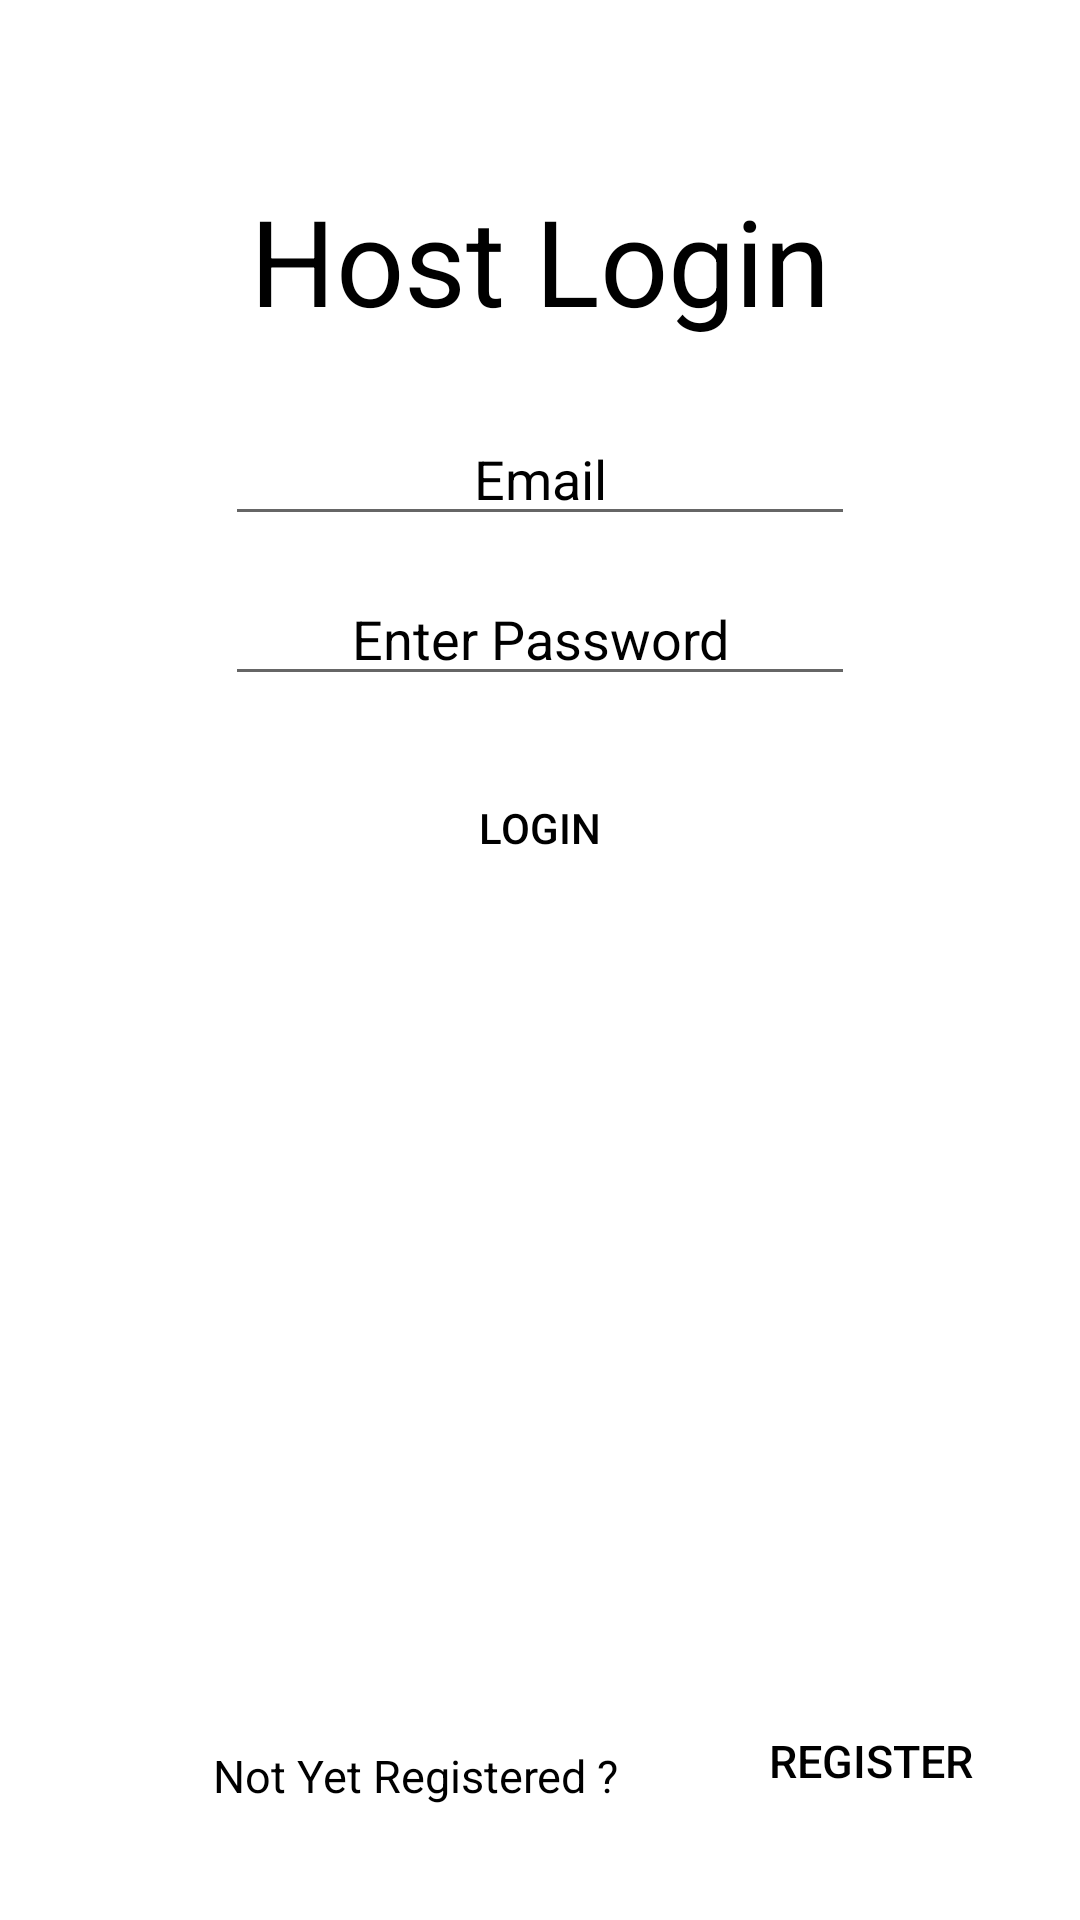

Produce the Android XML layout that renders to this screen, including the resource entries it uses.
<!-- AndroidManifest.xml: application theme Theme.QuizManager -->
<!-- res/layout/activity_host_login.xml -->
<?xml version="1.0" encoding="utf-8"?>
<androidx.constraintlayout.widget.ConstraintLayout xmlns:android="http://schemas.android.com/apk/res/android"
    xmlns:app="http://schemas.android.com/apk/res-auto"
    xmlns:tools="http://schemas.android.com/tools"
    android:layout_width="match_parent"
    android:layout_height="match_parent"
    android:background="#FFFFFF"
    android:orientation="vertical"
    tools:context=".HostLoginActivity"
    android:padding="20dp">

    <TextView
        android:id="@+id/textView9"
        android:layout_width="wrap_content"
        android:layout_height="wrap_content"
        android:layout_marginTop="40dp"
        android:gravity="center_horizontal"
        android:text="Host Login"
        android:textAlignment="center"
        android:textColor="@color/black"
        android:textSize="40sp"
        app:layout_constraintEnd_toEndOf="parent"
        app:layout_constraintStart_toStartOf="parent"
        app:layout_constraintTop_toTopOf="parent" />

    <EditText
        android:id="@+id/email_input"
        android:layout_width="wrap_content"
        android:layout_height="wrap_content"
        android:layout_marginTop="24dp"
        android:ems="10"
        android:inputType="textEmailAddress"
        android:hint="Email"
        android:textColorHint="@color/black"
        android:textAlignment="center"
        app:layout_constraintEnd_toEndOf="parent"
        app:layout_constraintStart_toStartOf="parent"
        app:layout_constraintTop_toBottomOf="@+id/textView9"
        android:gravity="center_horizontal" />

    <EditText
        android:id="@+id/password_input"
        android:layout_width="wrap_content"
        android:layout_height="wrap_content"
        android:layout_marginTop="12dp"
        android:ems="10"
        android:hint="Enter Password"
        android:inputType="textPassword"
        android:textAlignment="center"
        android:textColorHint="@color/black"
        app:layout_constraintEnd_toEndOf="parent"
        app:layout_constraintStart_toStartOf="parent"
        app:layout_constraintTop_toBottomOf="@+id/email_input"
        android:gravity="center_horizontal" />

    <Button
        android:id="@+id/login_button"
        android:layout_width="wrap_content"
        android:layout_height="wrap_content"
        android:layout_marginTop="20dp"
        android:background="@drawable/button_background"
        android:text="Login"
        android:textColor="@color/black"
        app:backgroundTint="@color/buttonColor"
        app:layout_constraintEnd_toEndOf="parent"
        app:layout_constraintHorizontal_bias="0.498"
        app:layout_constraintStart_toStartOf="parent"
        app:layout_constraintTop_toBottomOf="@+id/password_input" />

    <RelativeLayout
        android:layout_width="match_parent"
        android:layout_height="60dp"
        app:layout_constraintBottom_toBottomOf="parent"
        app:layout_constraintEnd_toEndOf="parent"
        app:layout_constraintHorizontal_bias="0.0"
        app:layout_constraintStart_toStartOf="parent">

        <TextView
            android:id="@+id/register_text_view"
            android:layout_width="wrap_content"
            android:layout_height="wrap_content"
            android:layout_alignParentStart="true"
            android:layout_alignParentLeft="true"
            android:layout_alignParentBottom="true"
            android:layout_marginStart="51dp"
            android:layout_marginLeft="51dp"
            android:layout_marginEnd="30dp"
            android:layout_marginRight="30dp"
            android:layout_marginBottom="18dp"
            android:text="Not Yet Registered ?"
            android:textColor="@color/black"
            android:textSize="15sp" />

        <Button
            android:id="@+id/sign_up_button"
            android:layout_width="wrap_content"
            android:layout_height="wrap_content"
            android:layout_alignParentBottom="true"
            android:layout_marginStart="10dp"
            android:layout_marginLeft="15dp"
            android:layout_marginBottom="9dp"
            android:layout_toEndOf="@+id/register_text_view"
            android:layout_toRightOf="@+id/register_text_view"
            android:background="@drawable/button_background"
            android:text="Register"
            android:textColor="@color/black"
            android:textSize="15sp"
            app:backgroundTint="@color/buttonColor" />
    </RelativeLayout>



</androidx.constraintlayout.widget.ConstraintLayout>
<!-- resources referenced by this layout -->
<resources>
  <color name="black">#FF000000</color>
  <color name="buttonColor">#CDDC39</color>
  <style name="Theme.QuizManager" parent="Theme.MaterialComponents.DayNight.DarkActionBar">
          
          <item name="colorPrimary">@color/black</item>
          <item name="colorPrimaryVariant">@color/black</item>
          <item name="colorOnPrimary">@color/white</item>
          
          <item name="colorSecondary">@color/teal_200</item>
          <item name="colorSecondaryVariant">@color/teal_700</item>
          <item name="colorOnSecondary">@color/black</item>
          
          <item name="android:statusBarColor" tools:targetApi="l">?attr/colorPrimaryVariant</item>
          
      </style>
  <color name="white">#FFFFFFFF</color>
  <color name="teal_200">#FF03DAC5</color>
  <color name="teal_700">#FF018786</color>
</resources>
